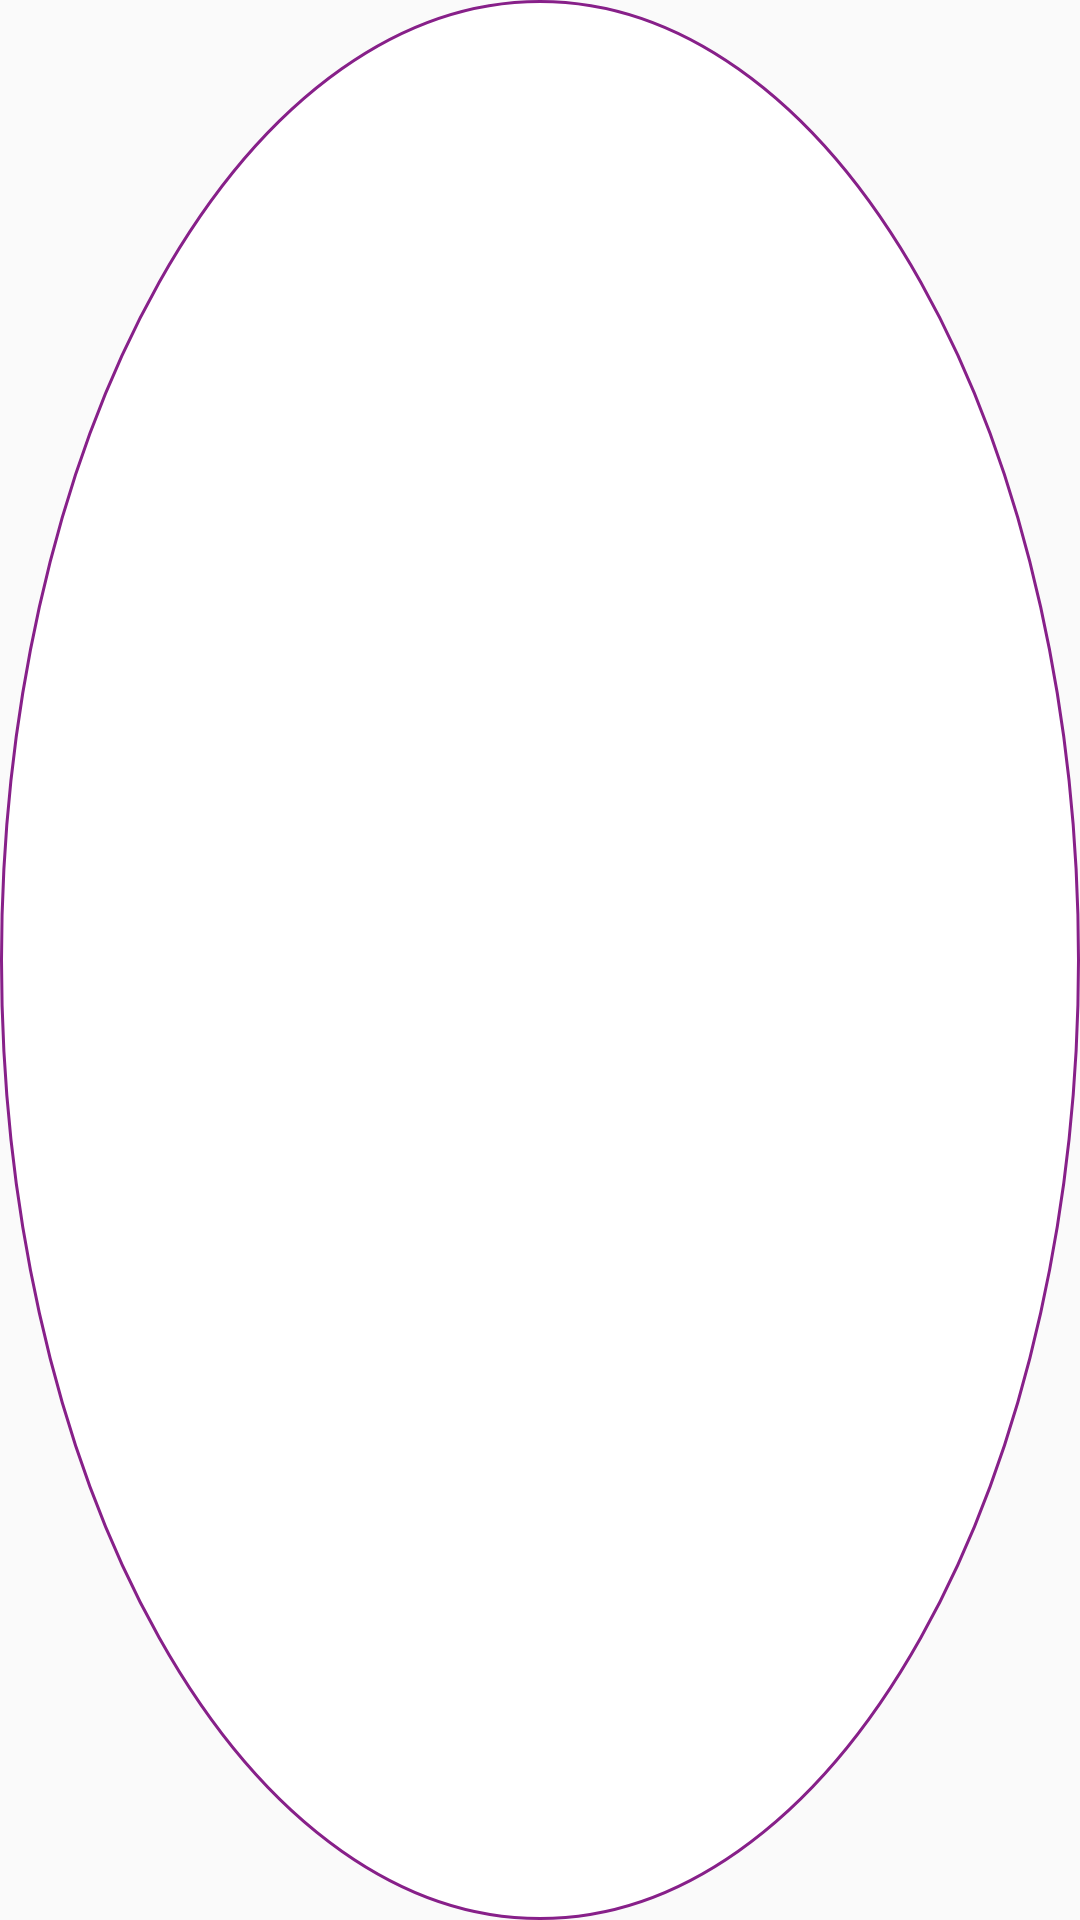

This screen was rendered from an Android layout file. Write that file and the resources it references.
<!-- AndroidManifest.xml: application theme AppTheme -->
<!-- res/layout/color_item.xml -->
<?xml version="1.0" encoding="utf-8"?>
<LinearLayout xmlns:android="http://schemas.android.com/apk/res/android"
        android:id="@+id/color_circle"
        android:orientation="vertical" android:layout_width="wrap_content"
        android:layout_height="wrap_content"
        android:layout_marginStart="2dp"
        android:layout_marginTop="2dp"
        android:layout_marginEnd="2dp"
        android:layout_marginBottom="2dp"
        android:padding="10dp"
        android:background="@drawable/circle_shape">

</LinearLayout>
<!-- resources referenced by this layout -->
<resources>
  <!-- drawable circle_shape (drawable) -->
  <?xml version="1.0" encoding="utf-8"?>
  <selector xmlns:android="http://schemas.android.com/apk/res/android">
      <item>
          <shape android:shape="oval">
              <stroke android:color="@color/colorPrimary" android:width="1dp"/>
              <solid android:color="@color/colorWhite"/>
              <size android:width="30dp" android:height="30dp"/>
          </shape>
      </item>
  </selector>
  <style name="AppTheme" parent="Theme.AppCompat.Light.NoActionBar">
          
          <item name="colorPrimary">@color/colorPrimary</item>
          <item name="colorPrimaryDark">@color/colorPrimaryDark</item>
          <item name="colorAccent">@color/colorAccent</item>
          <item name="android:colorForeground">@android:color/white</item>
      </style>
  <color name="colorPrimary">#872089</color>
  <color name="colorWhite">#FFFFFF</color>
  <color name="colorPrimaryDark">#86208E</color>
  <color name="colorAccent">#D81B60</color>
</resources>
